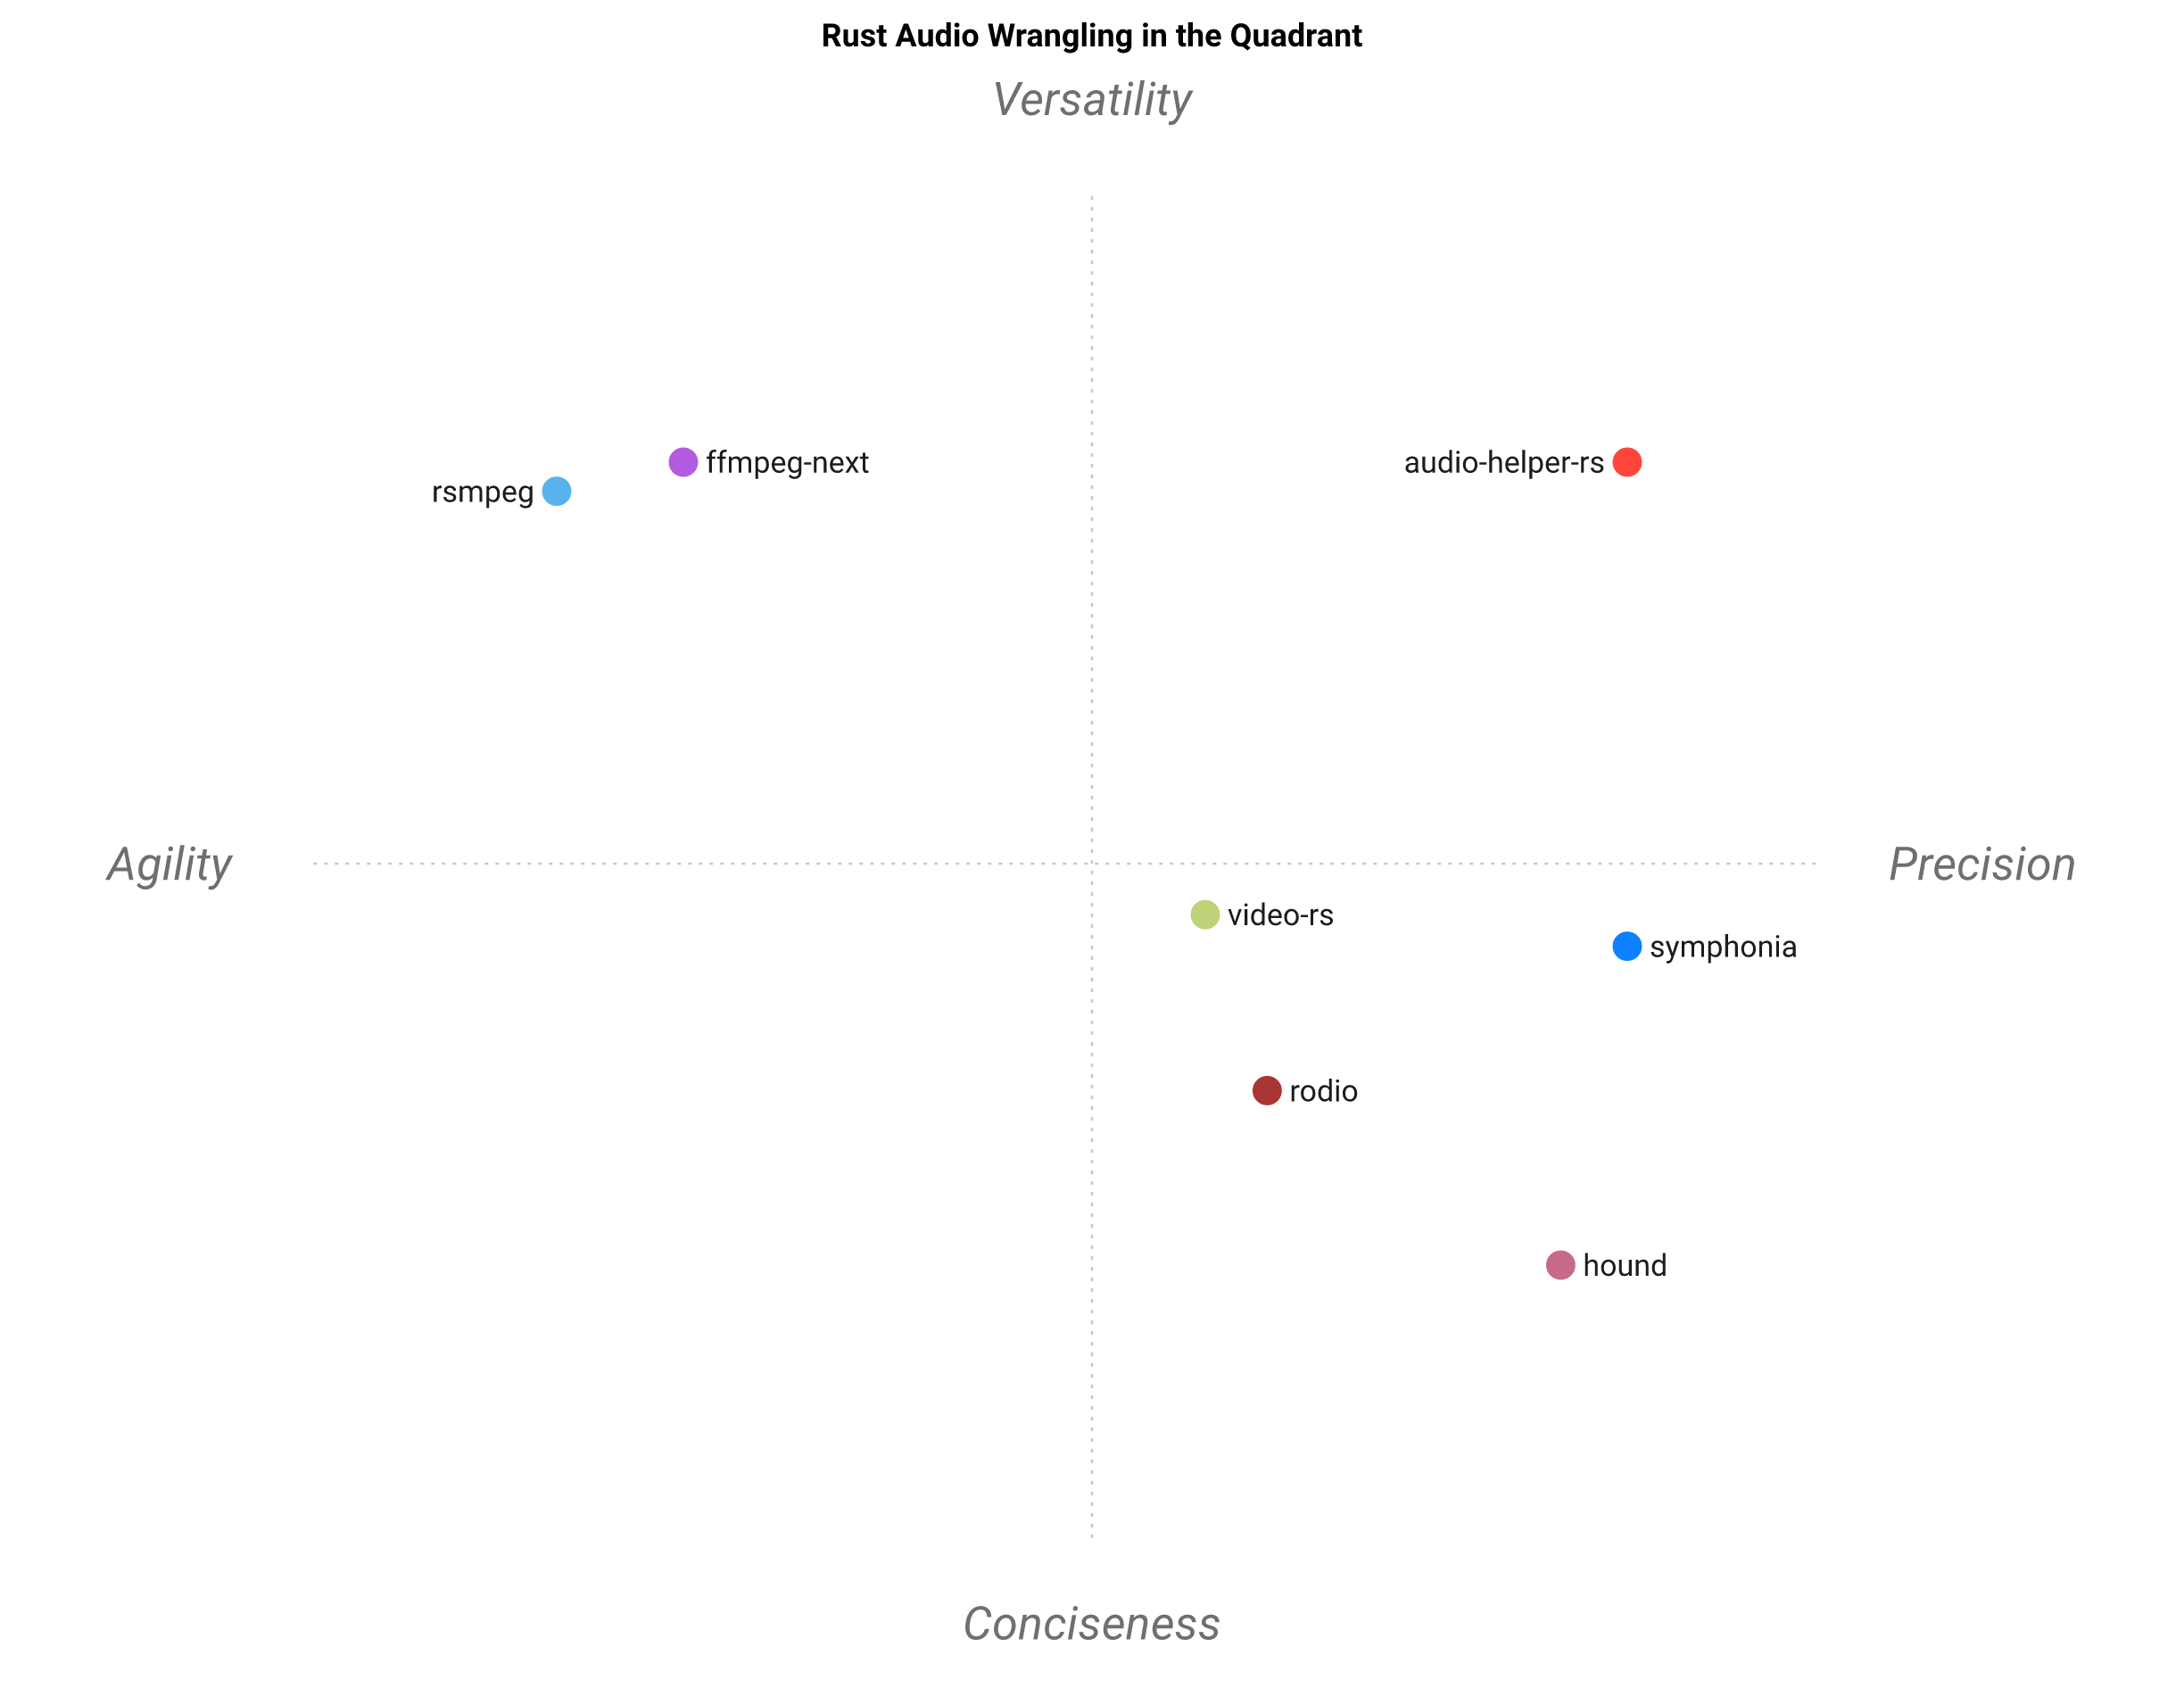

Source data for this figure (header and first rows):
Rust Audio Wrangling, Multi-format decode, Encode / conversion, Split / concat / silence, Room tone, In-process (no subprocess), Typed errors, Light dependency tree, Pipeline ergonomics
audio-helper-rs, 5, 5, 5, 5, 2, 5, 5, 5
symphonia, 5, 1, 2, 1, 5, 4, 4, 3
rodio, 4, 1, 1, 1, 5, 3, 3, 2
hound, 1, 2, 1, 1, 5, 3, 5, 2
ffmpeg-next, 5, 5, 4, 2, 5, 2, 1, 2
rsmpeg, 5, 5, 4, 2, 5, 2, 1, 1
video-rs, 4, 3, 1, 1, 5, 3, 2, 3
